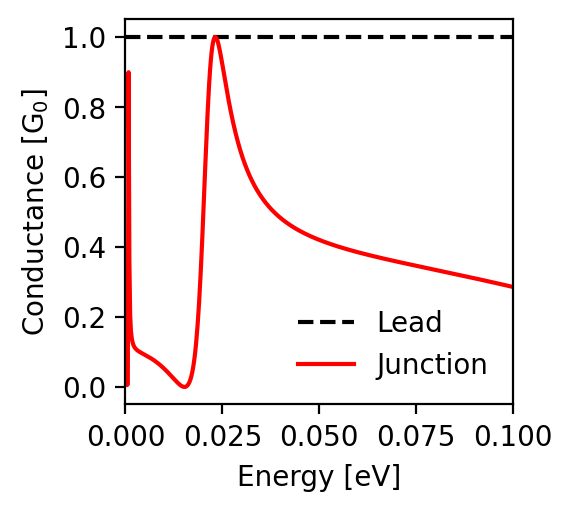

The file beside this chart, header and first rows:
energy; conductance_lead; conductance_junction
-0.1; 1.0; 0.286
-0.0998; 1.0; 0.286
-0.0996; 1.0; 0.287
-0.0994; 1.0; 0.287
-0.0992; 1.0; 0.288
-0.099; 1.0; 0.288
-0.0988; 1.0; 0.289
-0.0986; 1.0; 0.289
-0.0984; 1.0; 0.29
-0.0982; 1.0; 0.29
-0.098; 1.0; 0.291
-0.0978; 1.0; 0.291
-0.0976; 1.0; 0.292
-0.0974; 1.0; 0.292
-0.0972; 1.0; 0.293
-0.097; 1.0; 0.293
-0.0968; 1.0; 0.294
-0.0966; 1.0; 0.294
-0.0964; 1.0; 0.295
-0.0962; 1.0; 0.295
-0.096; 1.0; 0.296
-0.0958; 1.0; 0.296
-0.0956; 1.0; 0.297
-0.0954; 1.0; 0.297
-0.0952; 1.0; 0.298
-0.095; 1.0; 0.298
-0.0948; 1.0; 0.299
-0.0946; 1.0; 0.299
-0.0944; 1.0; 0.3
-0.0942; 1.0; 0.3
-0.094; 1.0; 0.301
-0.0938; 1.0; 0.301
-0.0936; 1.0; 0.302
-0.0934; 1.0; 0.302
-0.0932; 1.0; 0.303
-0.093; 1.0; 0.303
-0.0928; 1.0; 0.304
-0.0926; 1.0; 0.304
-0.0924; 1.0; 0.305
-0.0922; 1.0; 0.305
-0.092; 1.0; 0.306
-0.0918; 1.0; 0.306
-0.0916; 1.0; 0.307
-0.0914; 1.0; 0.307
-0.0912; 1.0; 0.308
-0.091; 1.0; 0.308
-0.0908; 1.0; 0.309
-0.0906; 1.0; 0.309
-0.0904; 1.0; 0.31
-0.0902; 1.0; 0.31
-0.09; 1.0; 0.311
-0.0898; 1.0; 0.311
-0.0896; 1.0; 0.312
-0.0894; 1.0; 0.312
-0.0892; 1.0; 0.313
-0.089; 1.0; 0.313
-0.0888; 1.0; 0.314
-0.0886; 1.0; 0.314
-0.0884; 1.0; 0.314
-0.0882; 1.0; 0.315
... 941 more rows
